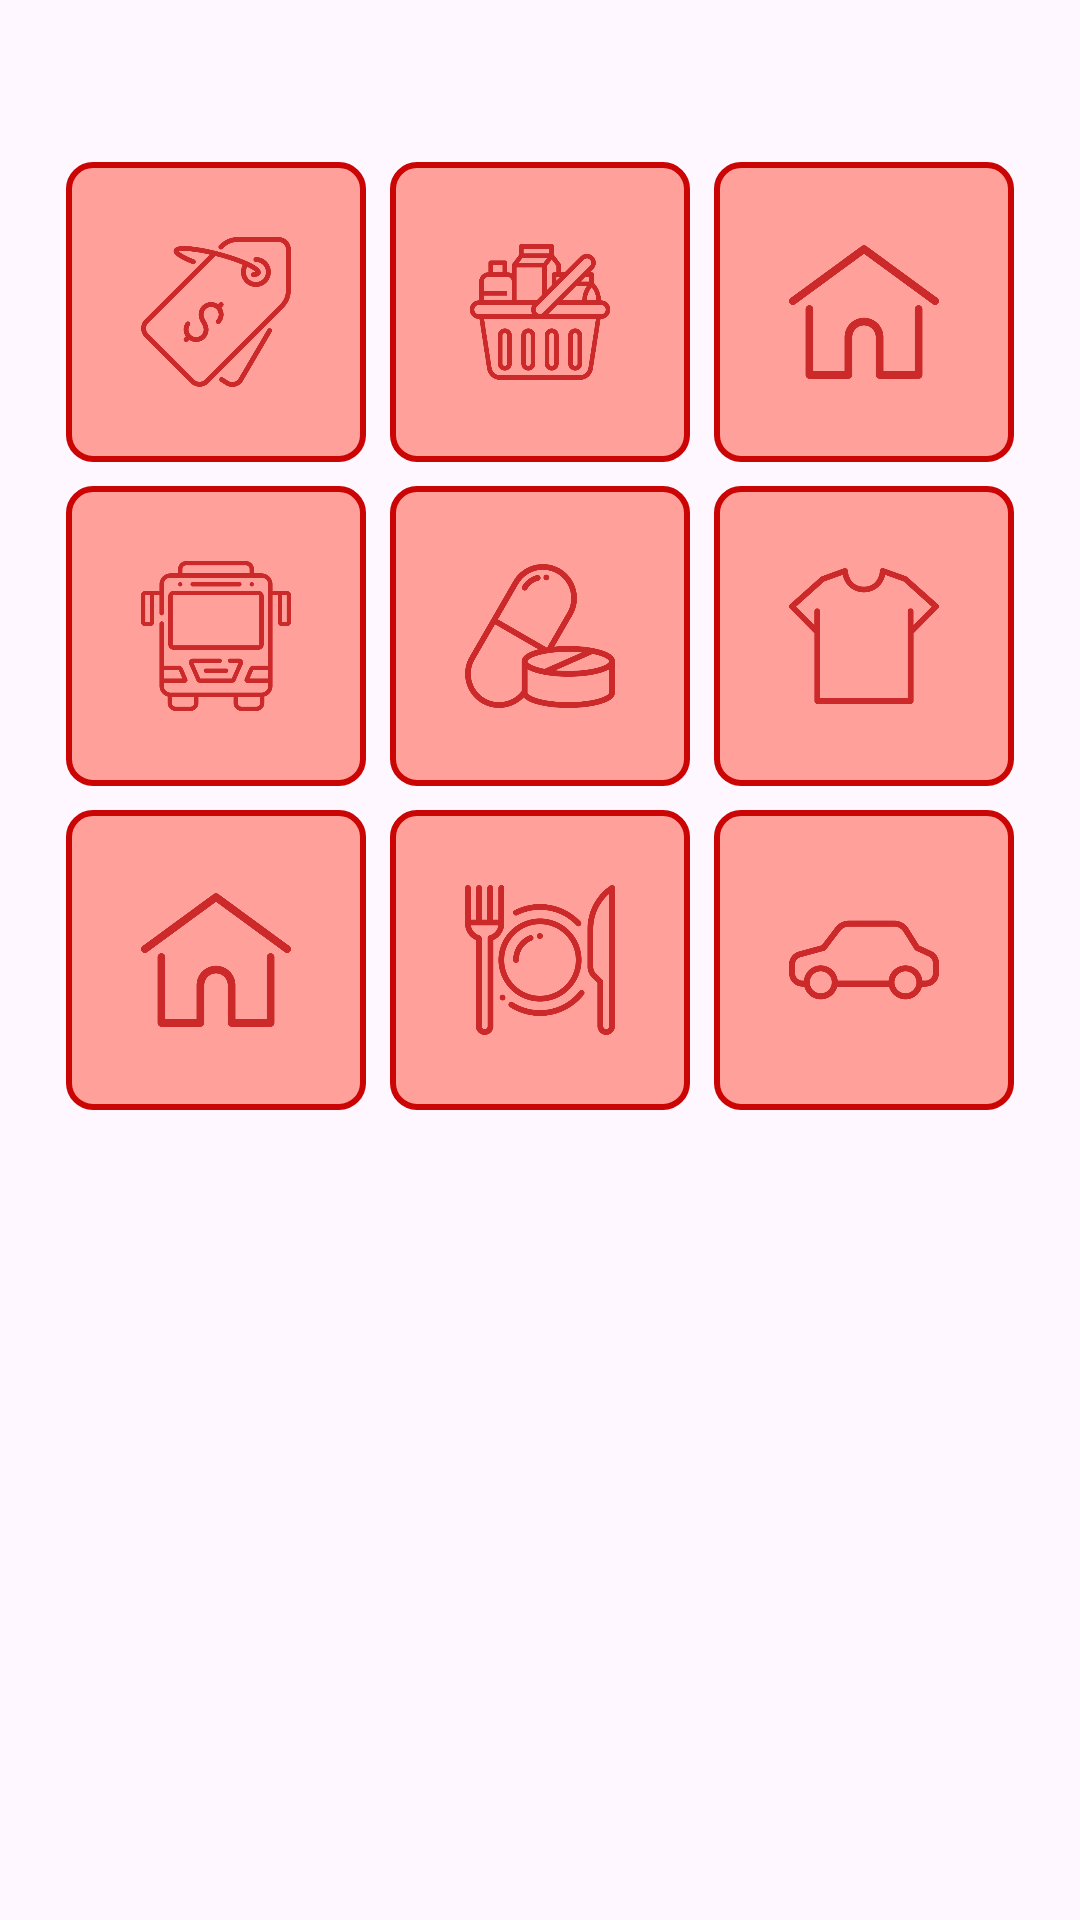

Reconstruct the res/layout file that produces this screen, plus the resources it refers to.
<!-- AndroidManifest.xml: application theme Theme.Ecome -->
<!-- res/layout/expense_category_fragment.xml -->
<?xml version="1.0" encoding="utf-8"?>
<androidx.constraintlayout.widget.ConstraintLayout
    xmlns:android="http://schemas.android.com/apk/res/android"
    xmlns:app="http://schemas.android.com/apk/res-auto"
    xmlns:tools="http://schemas.android.com/tools"
    android:id="@+id/expense_category_fragment"
    android:layout_width="match_parent"
    android:layout_height="match_parent"
    tools:context=".ExpenseCategoryFragment">
    <LinearLayout
        android:id="@+id/category_line_1"
        android:layout_width="wrap_content"
        android:layout_height="wrap_content"
        app:layout_constraintTop_toTopOf="parent"
        app:layout_constraintStart_toStartOf="parent"
        app:layout_constraintEnd_toEndOf="parent"
        app:layout_constraintBottom_toBottomOf="parent"
        app:layout_constraintVertical_bias="0.1">

        <ImageButton
            android:id="@+id/billsCategory"
            android:layout_width="100dp"
            android:layout_height="100dp"
            android:background="@drawable/expense_category_button"
            android:padding="25dp"
            android:scaleType="fitCenter"
            android:src="@drawable/bills"
            android:textColor="@color/red"
            android:textSize="14sp"
            tools:ignore="SpeakableTextPresentCheck" />

        <ImageButton
            android:id="@+id/foodCategory"
            android:layout_width="100dp"
            android:layout_height="100dp"
            android:layout_marginLeft="8dp"
            android:layout_marginRight="8dp"
            android:background="@drawable/expense_category_button"
            android:padding="25dp"
            android:scaleType="fitCenter"
            android:src="@drawable/food"
            android:textColor="@color/red"
            android:textSize="14sp"
            tools:ignore="SpeakableTextPresentCheck" />

        <ImageButton
            android:id="@+id/houseCategory"
            android:layout_width="100dp"
            android:layout_height="100dp"
            android:background="@drawable/expense_category_button"
            android:padding="25dp"
            android:scaleType="fitCenter"
            android:src="@drawable/house"
            android:textColor="@color/red"
            android:textSize="14sp"
            tools:ignore="SpeakableTextPresentCheck" />
    </LinearLayout>

    <LinearLayout
        android:id="@+id/category_line_2"
        android:layout_width="wrap_content"
        android:layout_height="wrap_content"
        app:layout_constraintTop_toBottomOf="@+id/category_line_1"
        app:layout_constraintStart_toStartOf="parent"
        app:layout_constraintEnd_toEndOf="parent"
        android:layout_marginTop="8dp">

        <ImageButton
            android:id="@+id/transportCategory"
            android:layout_width="100dp"
            android:layout_height="100dp"
            android:background="@drawable/expense_category_button"
            android:padding="25dp"
            android:scaleType="fitCenter"
            android:src="@drawable/transport"
            android:textColor="@color/red"
            android:textSize="14sp"
            tools:ignore="SpeakableTextPresentCheck" />

        <ImageButton
            android:id="@+id/healthCategory"
            android:layout_width="100dp"
            android:layout_height="100dp"
            android:layout_marginLeft="8dp"
            android:layout_marginRight="8dp"
            android:background="@drawable/expense_category_button"
            android:padding="25dp"
            android:scaleType="fitCenter"
            android:src="@drawable/health"
            android:textColor="@color/red"
            android:textSize="14sp"
            tools:ignore="SpeakableTextPresentCheck" />

        <ImageButton
            android:id="@+id/clothesCategory"
            android:layout_width="100dp"
            android:layout_height="100dp"
            android:background="@drawable/expense_category_button"
            android:padding="25dp"
            android:scaleType="fitCenter"
            android:src="@drawable/clothes"
            android:textColor="@color/red"
            android:textSize="14sp"
            tools:ignore="SpeakableTextPresentCheck" />
    </LinearLayout>

    <LinearLayout
        android:id="@+id/category_line_3"
        android:layout_width="wrap_content"
        android:layout_height="wrap_content"
        app:layout_constraintTop_toBottomOf="@+id/category_line_2"
        app:layout_constraintStart_toStartOf="parent"
        app:layout_constraintEnd_toEndOf="parent"
        android:layout_marginTop="8dp">

        <ImageButton
            android:id="@+id/petsCategory"
            android:layout_width="100dp"
            android:layout_height="100dp"
            android:background="@drawable/expense_category_button"
            android:padding="25dp"
            android:scaleType="fitCenter"
            android:src="@drawable/house"
            android:textColor="@color/red"
            android:textSize="14sp"
            tools:ignore="SpeakableTextPresentCheck" />

        <ImageButton
            android:id="@+id/eatingOutCategory"
            android:layout_width="100dp"
            android:layout_height="100dp"
            android:layout_marginLeft="8dp"
            android:layout_marginRight="8dp"
            android:background="@drawable/expense_category_button"
            android:padding="25dp"
            android:scaleType="fitCenter"
            android:src="@drawable/eating_out"
            android:textColor="@color/red"
            android:textSize="14sp"
            tools:ignore="SpeakableTextPresentCheck" />

        <ImageButton
            android:id="@+id/carCategory"
            android:layout_width="100dp"
            android:layout_height="100dp"
            android:background="@drawable/expense_category_button"
            android:padding="25dp"
            android:scaleType="fitCenter"
            android:src="@drawable/car"
            android:textColor="@color/red"
            android:textSize="14sp"
            tools:ignore="SpeakableTextPresentCheck" />
    </LinearLayout>
</androidx.constraintlayout.widget.ConstraintLayout>
<!-- resources referenced by this layout -->
<resources>
  <color name="red">#CB0404</color>
  <!-- drawable bills: png bitmap (drawable, 29310 bytes) -->
  <!-- drawable car: png bitmap (drawable, 17255 bytes) -->
  <!-- drawable clothes: png bitmap (drawable, 15292 bytes) -->
  <!-- drawable eating_out: png bitmap (drawable, 30572 bytes) -->
  <!-- drawable expense_category_button (drawable) -->
  <?xml version="1.0" encoding="utf-8"?>
  <shape xmlns:android="http://schemas.android.com/apk/res/android"
      android:shape="rectangle">
  
      <solid android:color="@color/lightRed"/>
      <stroke android:width="2dp"
          android:color="@color/red"/>
      <corners android:radius="8dp"/>
  
  </shape>
  <!-- drawable food: png bitmap (drawable, 16431 bytes) -->
  <!-- drawable health: png bitmap (drawable, 31136 bytes) -->
  <!-- drawable house: png bitmap (drawable, 15109 bytes) -->
  <!-- drawable transport: png bitmap (drawable, 14938 bytes) -->
  <style name="Theme.Ecome" parent="Base.Theme.Ecome" />
  <color name="lightRed">#FFA09B</color>
  <style name="Base.Theme.Ecome" parent="Theme.Material3.DayNight.NoActionBar">
          
          
      </style>
</resources>
